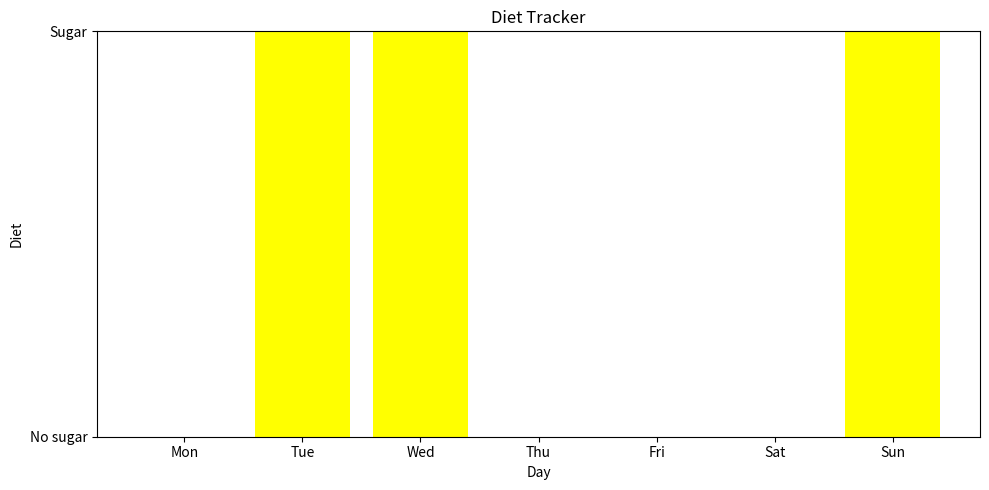

Generate this figure with matplotlib:
import matplotlib.pyplot as plt


def plot_sugar(days, diet):
    plt.figure(figsize=(10, 5))
    plt.bar(days, diet, color ='yellow')
    plt.title("Diet Tracker")
    plt.xlabel("Day")
    plt.ylabel("Diet")
    plt.ylim("No sugar", "Sugar")
    plt.grid(axis ='y', linestyle = "-", alpha = 0.3)
    plt.tight_layout()
    plt.show()

if __name__ == "__main__":
    sample_days =['Mon', 'Tue', 'Wed', 'Thu', 'Fri', 'Sat', 'Sun']
    sample_diet=["No sugar", "Sugar", "Sugar", "No sugar", "No sugar", "No sugar", "Sugar"]
    plot_sugar(sample_days, sample_diet)